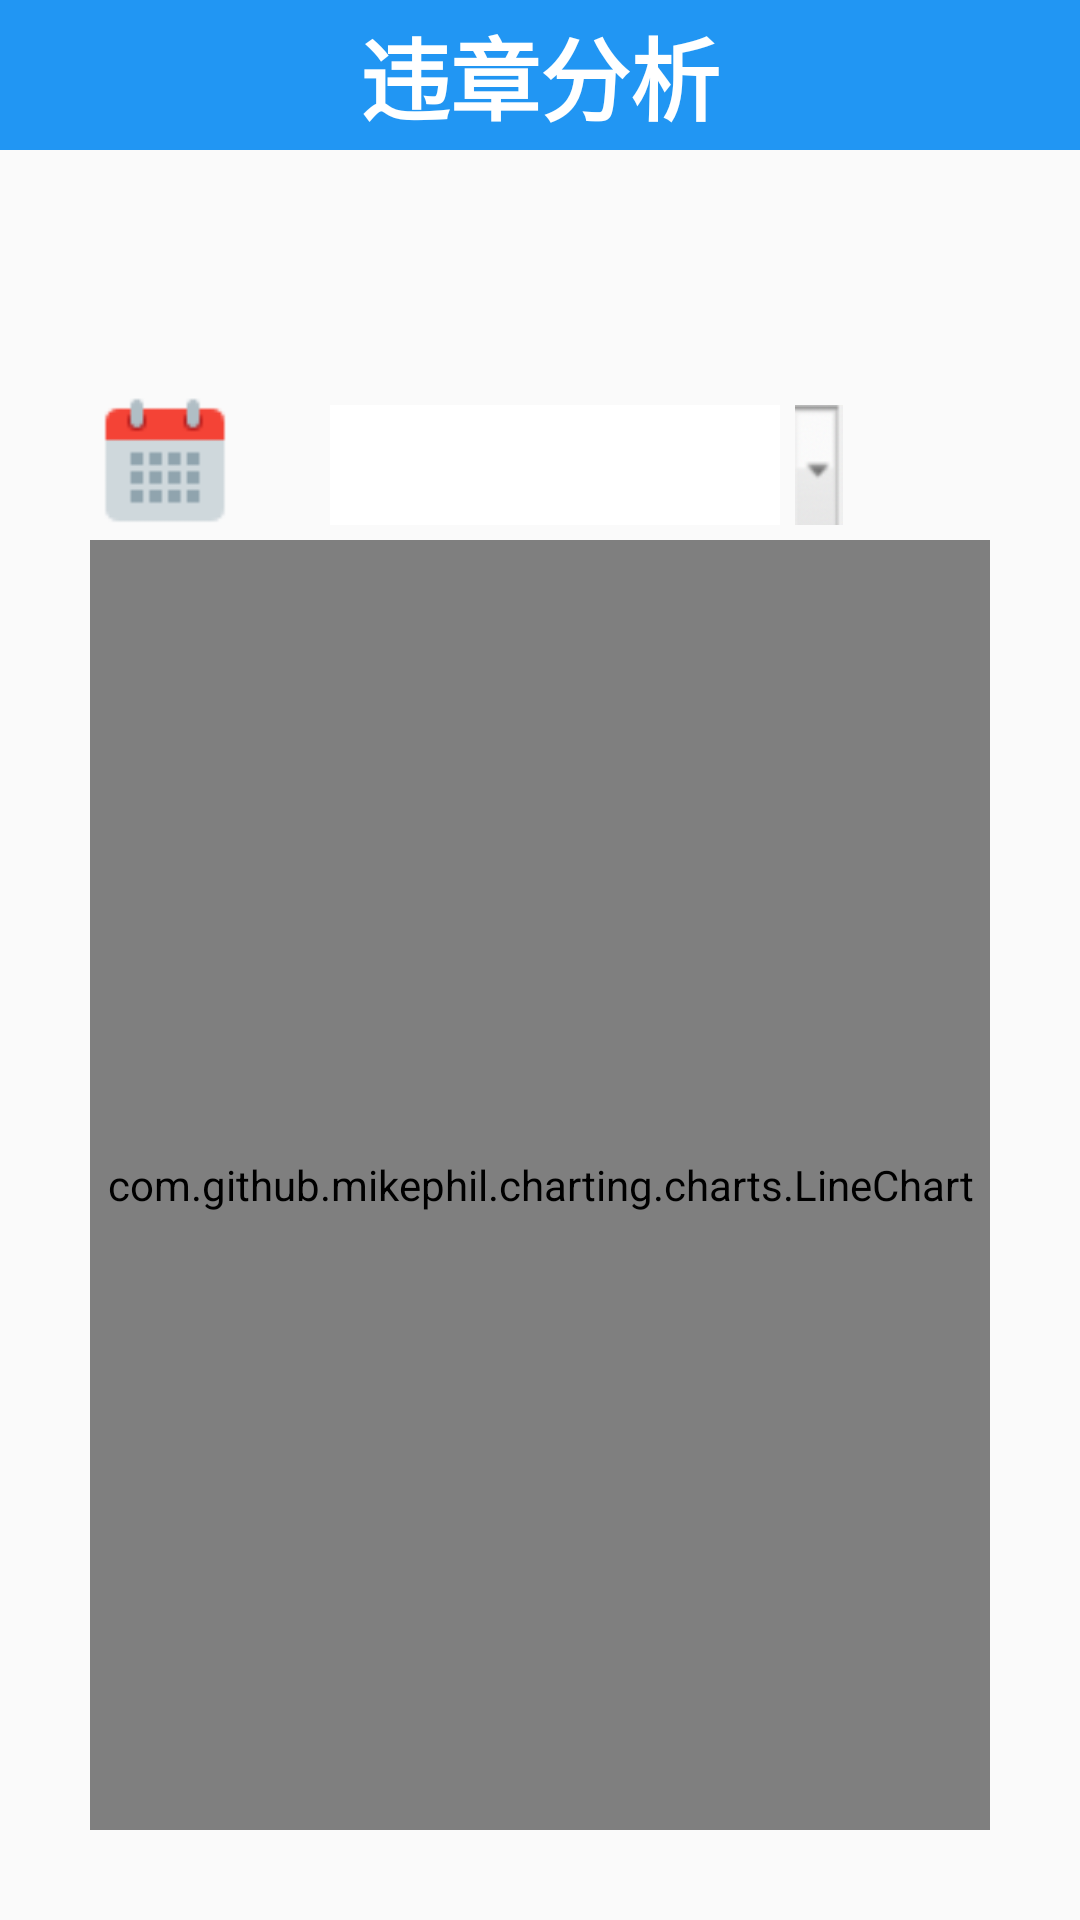

Produce the Android XML layout that renders to this screen, including the resource entries it uses.
<!-- AndroidManifest.xml: application theme Theme.Two_5164 -->
<!-- res/layout/activity_main58.xml -->
<?xml version="1.0" encoding="utf-8"?>
<LinearLayout xmlns:android="http://schemas.android.com/apk/res/android"
    android:layout_width="match_parent"
    android:layout_height="match_parent"
    android:orientation="vertical">

    <LinearLayout
        android:layout_width="match_parent"
        android:layout_height="50dp"
        android:background="#2196F3"
        android:orientation="horizontal">

        <ImageView
            android:id="@+id/back"
            android:layout_width="50dp"
            android:layout_height="50dp"
            android:src="@drawable/back" />

        <TextView
            android:layout_width="0dp"
            android:layout_height="match_parent"
            android:layout_weight="1"
            android:gravity="center"
            android:text="违章分析"
            android:textColor="#fff"
            android:textSize="30dp"
            android:textStyle="bold" />


        <ImageView
            android:layout_width="50dp"
            android:layout_height="50dp" />


    </LinearLayout>

    <LinearLayout
        android:layout_width="match_parent"
        android:layout_height="match_parent"
        android:layout_marginTop="50dp"
        android:orientation="vertical"
        android:padding="30dp">

        <LinearLayout
            android:layout_width="match_parent"
            android:layout_height="50dp"
            android:orientation="horizontal">

            <ImageView
                android:id="@+id/src"
                android:layout_width="50dp"
                android:layout_height="50dp"
                android:src="@drawable/rili" />


            <TextView
                android:id="@+id/rq1"
                android:layout_width="150dp"
                android:layout_height="40dp"
                android:layout_gravity="center_vertical"
                android:layout_marginLeft="30dp"
                android:background="#fff"
                android:gravity="center"
                android:textColor="#000"
                android:textSize="20dp" />

            <ImageView
                android:layout_width="wrap_content"
                android:layout_height="40dp"
                android:layout_gravity="center_vertical"
                android:src="@drawable/xiajiantou11" />


            <TextView
                android:layout_width="300dp"
                android:layout_height="match_parent"
                android:gravity="center"
                android:text="至"
                android:textColor="#000"
                android:textSize="30dp"
                android:textStyle="bold" />

            <TextView
                android:id="@+id/rq2"
                android:layout_width="150dp"
                android:layout_height="40dp"
                android:layout_gravity="center_vertical"
                android:layout_marginLeft="30dp"
                android:background="#fff"
                android:gravity="center"
                android:textColor="#000"
                android:textSize="20dp" />

            <ImageView
                android:layout_width="wrap_content"
                android:layout_height="40dp"
                android:layout_gravity="center_vertical"
                android:src="@drawable/xiajiantou11" />


        </LinearLayout>


        <com.github.mikephil.charting.charts.LineChart
            android:id="@+id/linechart"
            android:layout_width="match_parent"
            android:layout_height="match_parent" />


    </LinearLayout>



</LinearLayout>
<!-- resources referenced by this layout -->
<resources>
  <!-- drawable rili: png bitmap (drawable, 845 bytes) -->
  <!-- drawable xiajiantou11: png bitmap (drawable, 7262 bytes) -->
  <style name="Theme.Two_5164" parent="Theme.MaterialComponents.DayNight.NoActionBar.Bridge">
          
          <item name="colorPrimary">@color/purple_500</item>
          <item name="colorPrimaryVariant">@color/purple_700</item>
          <item name="colorOnPrimary">@color/white</item>
          
          <item name="colorSecondary">@color/teal_200</item>
          <item name="colorSecondaryVariant">@color/teal_700</item>
          <item name="colorOnSecondary">@color/black</item>
          
          <item name="android:statusBarColor">?attr/colorPrimaryVariant</item>
          
      </style>
  <!-- not gathered from this repository: default colours our renderer supplied (Android Studio template values) -->
  <color name="purple_500">#FF6200EE</color>
  <color name="purple_700">#FF3700B3</color>
  <color name="teal_200">#FF03DAC5</color>
  <color name="teal_700">#FF018786</color>
  <color name="black">#FF000000</color>
  <color name="white">#FFFFFFFF</color>
</resources>
